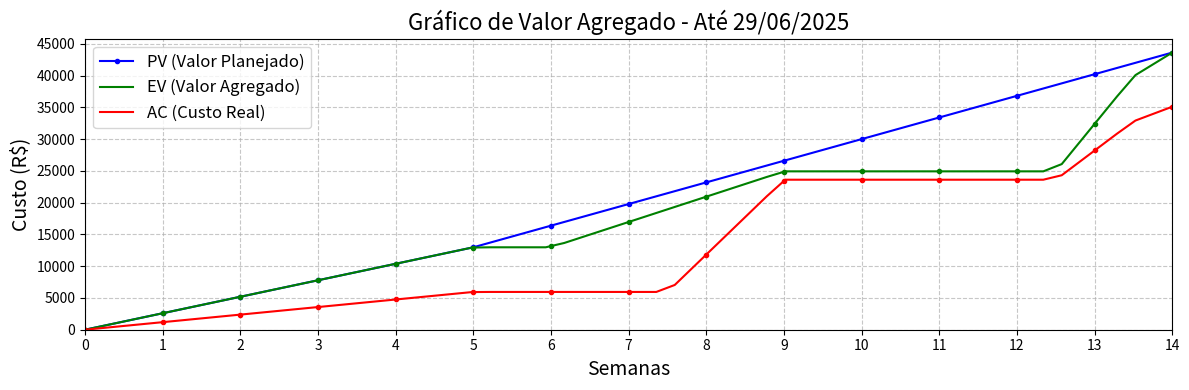

Write the Python code that produced this figure.
import matplotlib.pyplot as plt
import numpy as np

# --- Parâmetros Globais do Projeto ---
orcamento_max = 43650.00
semanas_max = 14

# --- Parâmetros que definem a forma da curva PV (Inalterado) ---
semana_parada_ev_ac_para_pv = 5
ev_na_semana_parada_para_pv = 12981.51

# --- Parâmetros históricos para EV e AC ---
ev_valor_semana5 = 12981.51
ev_valor_semana9 = 24941.61

ac_valor_semana5 = 5950.00
ac_valor_semana9 = 23625.00

# --- Parâmetros Finais do Projeto (Semana 14) ---
ev_valor_final = 43650.00
ac_valor_final = 35125.00

# --- Prazos para as novas fases de crescimento ---
semana_pausa_fim = 12.5
semana_crescimento_rapido_fim = 13.5

# --- 1. PV (Valor Planejado)
x_pv = np.array(range(semanas_max + 1))
y_pv = np.zeros(semanas_max + 1)
# (O restante do bloco do PV é idêntico ao código anterior, resultando na mesma curva)
# Segmento 1 do PV
if semana_parada_ev_ac_para_pv > 0:
    slope_pv1 = ev_na_semana_parada_para_pv / semana_parada_ev_ac_para_pv
    for i in range(semana_parada_ev_ac_para_pv + 1):
        y_pv[i] = i * slope_pv1
    y_pv[semana_parada_ev_ac_para_pv] = ev_na_semana_parada_para_pv
elif semana_parada_ev_ac_para_pv == 0:
    y_pv[0] = ev_na_semana_parada_para_pv
# Segmento 2 do PV
ponto_inicial_pv2_x = semana_parada_ev_ac_para_pv
ponto_inicial_pv2_y = ev_na_semana_parada_para_pv
ponto_final_pv2_x = semanas_max
ponto_final_pv2_y = orcamento_max
if ponto_final_pv2_x > ponto_inicial_pv2_x:
    slope_pv2 = (ponto_final_pv2_y - ponto_inicial_pv2_y) / (ponto_final_pv2_x - ponto_inicial_pv2_x)
    for i in range(ponto_inicial_pv2_x + 1, ponto_final_pv2_x + 1):
        y_pv[i] = ponto_inicial_pv2_y + (i - ponto_inicial_pv2_x) * slope_pv2
    y_pv[ponto_final_pv2_x] = ponto_final_pv2_y


# --- 2. EV (Valor Agregado)
x_ev_final = np.linspace(0, semanas_max, int((semanas_max + 1) * 4))
y_ev_final = np.zeros_like(x_ev_final)

# Valores intermediários para as fases de crescimento do EV
ev_crescimento_restante = ev_valor_final - ev_valor_semana9
ev_valor_semana13_5 = ev_valor_semana9 + 0.80 * ev_crescimento_restante # 80% do crescimento

for i, t in enumerate(x_ev_final):
    if t <= 5:
        y_ev_final[i] = t * (ev_valor_semana5 / 5)
    elif t <= 6:
        y_ev_final[i] = ev_valor_semana5
    elif t <= 9:
        slope_ev_6_9 = (ev_valor_semana9 - ev_valor_semana5) / 3
        y_ev_final[i] = ev_valor_semana5 + (t - 6) * slope_ev_6_9
    elif t <= semana_pausa_fim: # 9 a 12.5
        y_ev_final[i] = ev_valor_semana9
    elif t <= semana_crescimento_rapido_fim: # 12.5 a 13.5
        slope_ev_12_5_13_5 = (ev_valor_semana13_5 - ev_valor_semana9) / 1.0
        y_ev_final[i] = ev_valor_semana9 + (t - semana_pausa_fim) * slope_ev_12_5_13_5
    else: # 13.5 a 14
        slope_ev_13_5_14 = (ev_valor_final - ev_valor_semana13_5) / 0.5
        y_ev_final[i] = ev_valor_semana13_5 + (t - semana_crescimento_rapido_fim) * slope_ev_13_5_14

# --- 3. AC (Custo Real) - LÓGICA ATUALIZADA ---
x_ac_final = np.linspace(0, semanas_max, int((semanas_max + 1) * 4))
y_ac_final = np.zeros_like(x_ac_final)

# Valores intermediários para as fases de crescimento do AC
ac_crescimento_restante = ac_valor_final - ac_valor_semana9
ac_valor_semana13_5 = ac_valor_semana9 + 0.80 * ac_crescimento_restante # 80% do crescimento

for i, t in enumerate(x_ac_final):
    if t <= 5:
        y_ac_final[i] = t * (ac_valor_semana5 / 5)
    elif t <= 7.5:
        y_ac_final[i] = ac_valor_semana5
    elif t <= 9:
        slope_ac_7_5_9 = (ac_valor_semana9 - ac_valor_semana5) / 1.5
        y_ac_final[i] = ac_valor_semana5 + (t - 7.5) * slope_ac_7_5_9
    elif t <= semana_pausa_fim: # 9 a 12.5
        y_ac_final[i] = ac_valor_semana9
    elif t <= semana_crescimento_rapido_fim: # 12.5 a 13.5
        slope_ac_12_5_13_5 = (ac_valor_semana13_5 - ac_valor_semana9) / 1.0
        y_ac_final[i] = ac_valor_semana9 + (t - semana_pausa_fim) * slope_ac_12_5_13_5
    else: # 13.5 a 14
        slope_ac_13_5_14 = (ac_valor_final - ac_valor_semana13_5) / 0.5
        y_ac_final[i] = ac_valor_semana13_5 + (t - semana_crescimento_rapido_fim) * slope_ac_13_5_14


# --- Criação do Gráfico ---
plt.figure(figsize=(12, 4))

plt.plot(x_pv, y_pv, label='PV (Valor Planejado)', marker='.', linestyle='-', color='blue')
plt.plot(x_ev_final, y_ev_final, label='EV (Valor Agregado)', linestyle='-', color='green')
plt.plot(x_ac_final, y_ac_final, label='AC (Custo Real)', linestyle='-', color='red')

# Adiciona marcadores apenas nos pontos de semana cheia para EV e AC
x_marcadores = np.arange(0, semanas_max + 1)
y_ev_marcadores = np.interp(x_marcadores, x_ev_final, y_ev_final)
y_ac_marcadores = np.interp(x_marcadores, x_ac_final, y_ac_final)
plt.plot(x_marcadores, y_ev_marcadores, linestyle='None', marker='.', color='green')
plt.plot(x_marcadores, y_ac_marcadores, linestyle='None', marker='.', color='red')

# Configurações do Gráfico
plt.title('Gráfico de Valor Agregado - Até 29/06/2025', fontsize=16)
plt.xlabel('Semanas', fontsize=14)
plt.ylabel('Custo (R$)', fontsize=14)

plt.xlim(0, semanas_max)
plt.ylim(0, orcamento_max * 1.05)

plt.xticks(np.arange(0, semanas_max + 1, 1))
plt.yticks(np.arange(0, orcamento_max + 5000, 5000))

plt.legend(fontsize=12)
plt.grid(True, linestyle='--', alpha=0.7)
plt.tight_layout()

# Mostrar o gráfico
plt.show()

# Verificação dos valores finais
print("Valores Finais (Semana 14):")
print(f"PV: R$ {y_pv[-1]:.2f}")
print(f"EV: R$ {y_ev_final[-1]:.2f}")
print(f"AC: R$ {y_ac_final[-1]:.2f}")